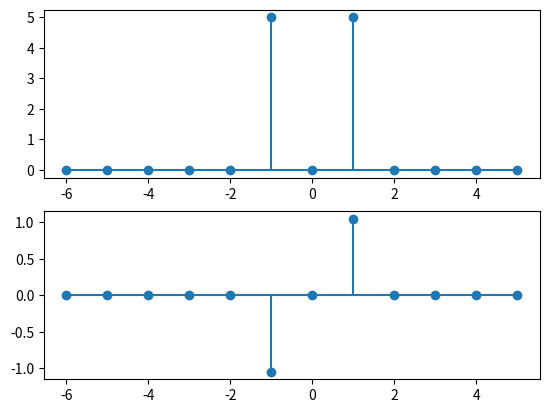

This chart was generated by the following Python code:
import numpy as np
from numpy.fft import fft, fftshift
import matplotlib.pyplot as plt

N = 12  # Period in samples
n = np.arange(N)  # Vector representing abscissa
A = 10
x = A * np.cos(np.pi / 6 * n + np.pi / 3)  # Cosine with amplitude 10 V
X = (1 / N) * fft(x)  # Calculate DFT and normalize to obtain DTFS
k = np.arange(-N / 2, N / 2)  # Range with negative k (assume N is even)
X[abs(X) < 1e-12] = 0  # Discard small values (numerical errors)
X = fftshift(X)  # Rearrange to represent negative freqs.

plt.subplot(211)
plt.stem(k, abs(X), basefmt="")
plt.subplot(212)
plt.stem(k, np.angle(X), basefmt="")
plt.show()
